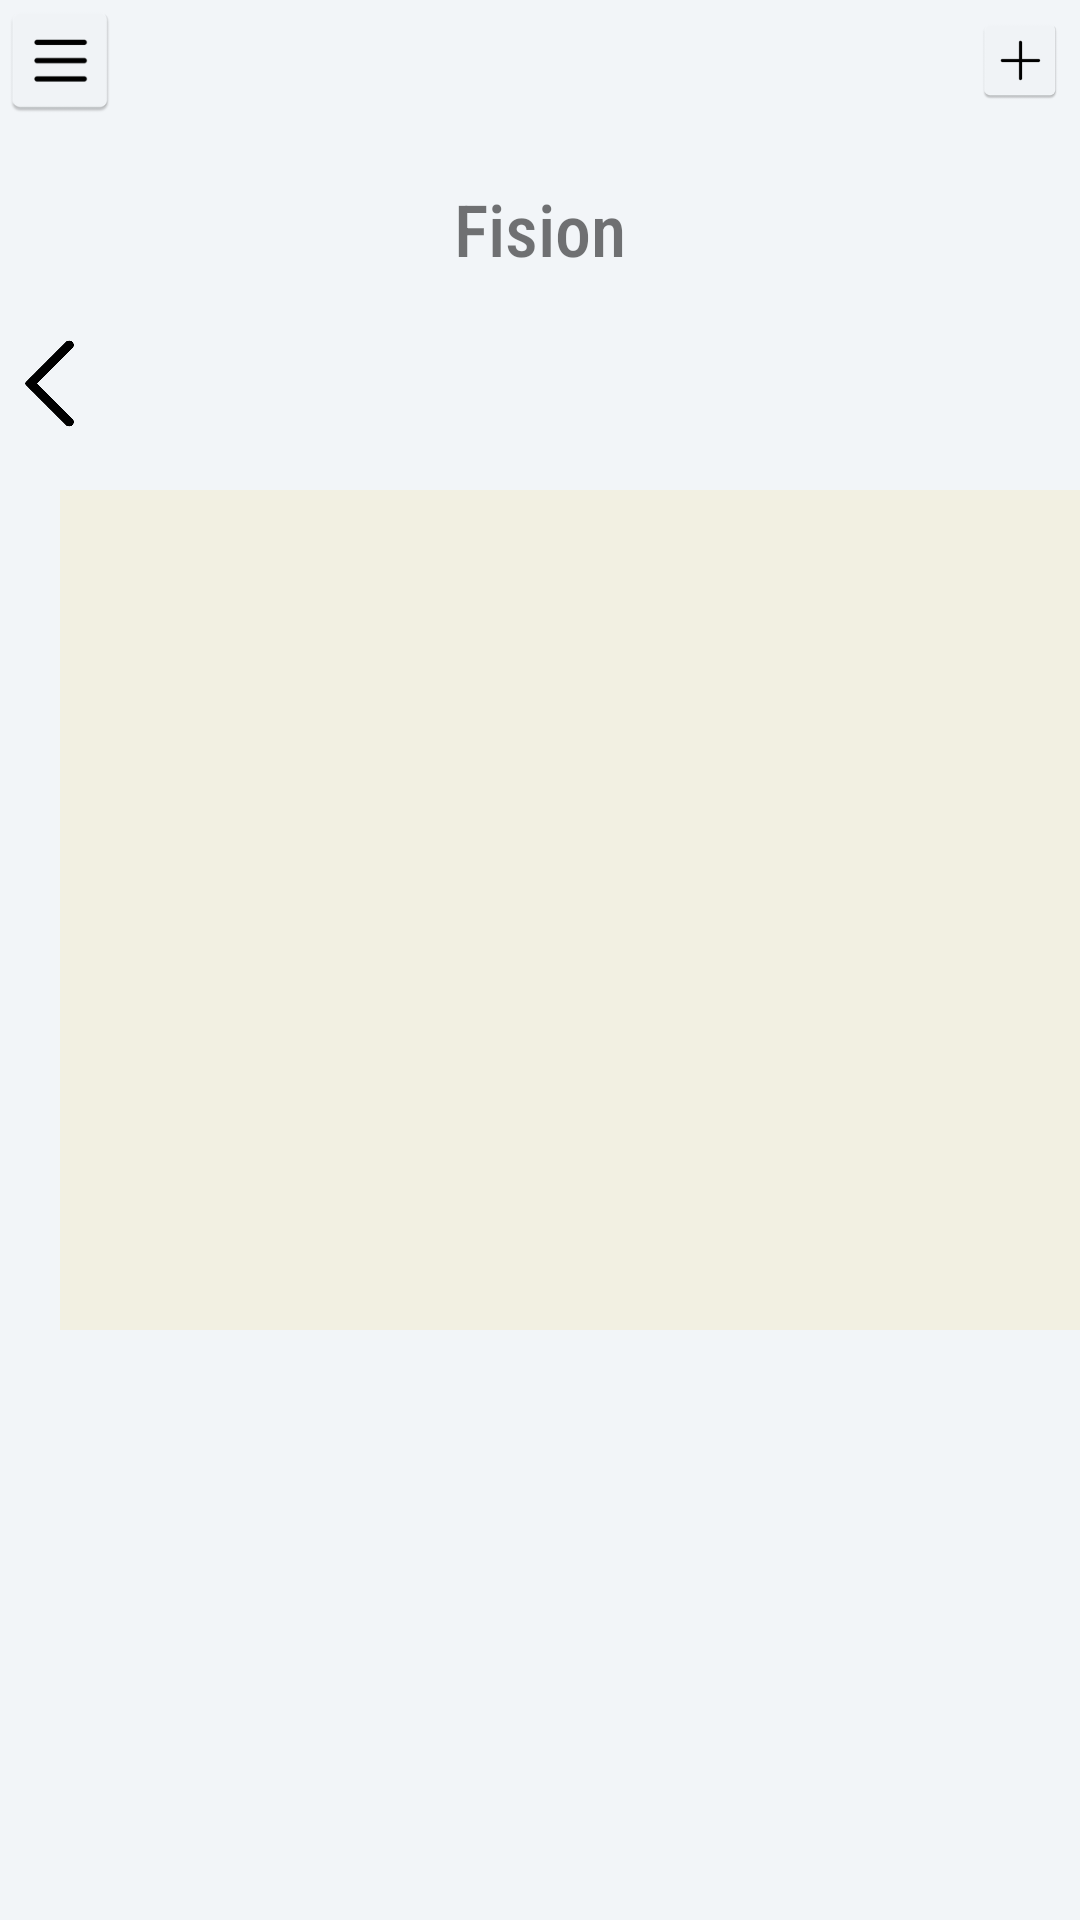

Produce the Android XML layout that renders to this screen, including the resource entries it uses.
<!-- AndroidManifest.xml: activity theme Theme.NoStatusBar -->
<!-- res/layout/activity_list_recipe.xml -->
<?xml version="1.0" encoding="utf-8"?>
<LinearLayout xmlns:android="http://schemas.android.com/apk/res/android"
    xmlns:app="http://schemas.android.com/apk/res-auto"
    xmlns:tools="http://schemas.android.com/tools"
    android:layout_width="match_parent"
    android:layout_height="match_parent"
    android:orientation="vertical"
    android:background="@color/main_background">

    <RelativeLayout
        android:layout_height="wrap_content"
        android:layout_width="match_parent">

        <ImageView
            android:layout_width="40dp"
            android:layout_height="40dp"
            android:src="@mipmap/fision_hamburgermenuwbg_launcher">
        </ImageView>

        <ImageView
            android:layout_width="40dp"
            android:layout_height="40dp"
            android:src="@mipmap/fision_plusiconwbg_launcher"
            android:layout_alignParentRight="true"
            android:layout_centerVertical="true"
            android:padding="5dp">
        </ImageView>

    </RelativeLayout>

    <RelativeLayout
        android:layout_width="match_parent"
        android:layout_height="wrap_content"
        android:layout_marginRight="40dp"
        android:layout_marginLeft="40dp"
        android:layout_marginTop="20dp"
        android:layout_marginBottom="20dp"
        android:elevation="8dp">

        <TextView
            android:layout_width="wrap_content"
            android:layout_height="wrap_content"
            android:layout_centerHorizontal="true"
            android:fontFamily="sans-serif-condensed-medium"
            android:text="@string/app_name"
            android:textSize="24sp">

        </TextView>
    </RelativeLayout>


    <ImageView
        android:id="@+id/back_button"
        android:layout_width="33dp"
        android:layout_height="31dp"
        app:layout_constraintBottom_toBottomOf="parent"
        app:layout_constraintEnd_toEndOf="parent"
        app:layout_constraintStart_toStartOf="parent"
        app:layout_constraintTop_toTopOf="parent"
        app:layout_constraintVertical_bias="0.969"
        app:srcCompat="@drawable/back_button" />

    <RelativeLayout
        android:layout_width="match_parent"
        android:layout_height="wrap_content"
        android:layout_marginTop="20dp"
        android:layout_marginLeft="20dp"
        android:background="@color/background_light">











        <androidx.recyclerview.widget.RecyclerView
            android:id="@+id/featured_recycler_ai"
            android:layout_width="match_parent"
            android:layout_height="280dp"
            android:background="@color/background_light">
    </androidx.recyclerview.widget.RecyclerView>

    </RelativeLayout>

    <RelativeLayout
        android:layout_width="match_parent"
        android:layout_height="wrap_content"
        android:layout_marginTop="10dp"
        android:layout_marginLeft="20dp"
        android:layout_marginRight="20dp"
        android:background="@color/card1">

    </RelativeLayout>

</LinearLayout>
<!-- resources referenced by this layout -->
<resources>
  <color name="background">#F1E9CE</color>
  <color name="background_light">#56F1E9CE</color>
  <color name="card1">#D4CBE5</color>
  <color name="main_background">#F2F5F8</color>
  <!-- drawable back_button: png bitmap (drawable, 33019 bytes) -->
  <!-- mipmap fision_hamburgermenuwbg_launcher: webp bitmap (mipmap-hdpi, 718 bytes) -->
  <!-- mipmap fision_plusiconwbg_launcher: webp bitmap (mipmap-hdpi, 642 bytes) -->
  <string name="app_name">Fision</string>
  <style name="Theme.NoStatusBar" parent="Theme.AppCompat.Light.NoActionBar">
          <item name="android:windowFullscreen">true</item>
          <item name="android:statusBarColor">@android:color/transparent</item>
      </style>
</resources>
